Labelled photos from "wheat3", an image-classification folder in dyy603/xulaixiang-Wheat-Disease-Identification. The possible labels are: healthy, leaf rust, powdery mildew, septoria.

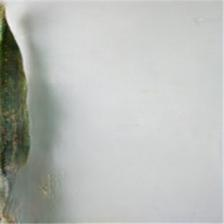
Label: leaf rust

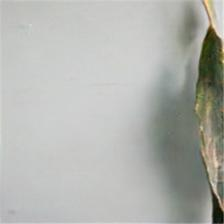
Label: leaf rust

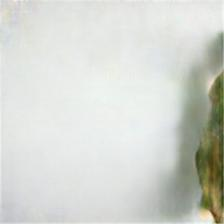
Label: septoria

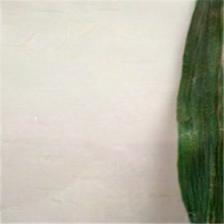
Label: healthy

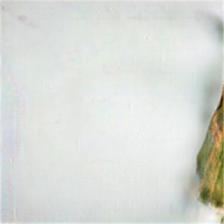
Label: septoria

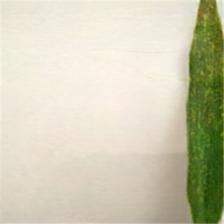
Label: powdery mildew
